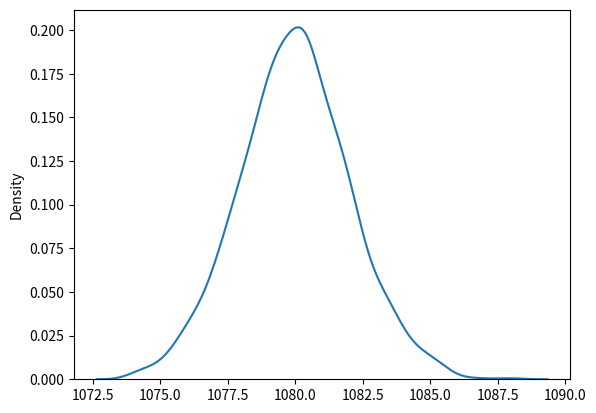

Write the Python code that produced this figure.
from numpy import random
import matplotlib.pyplot as plt
import seaborn as sns

sns.distplot(random.normal(loc=18*60, scale=2, size=24*60), hist=False)

plt.show()